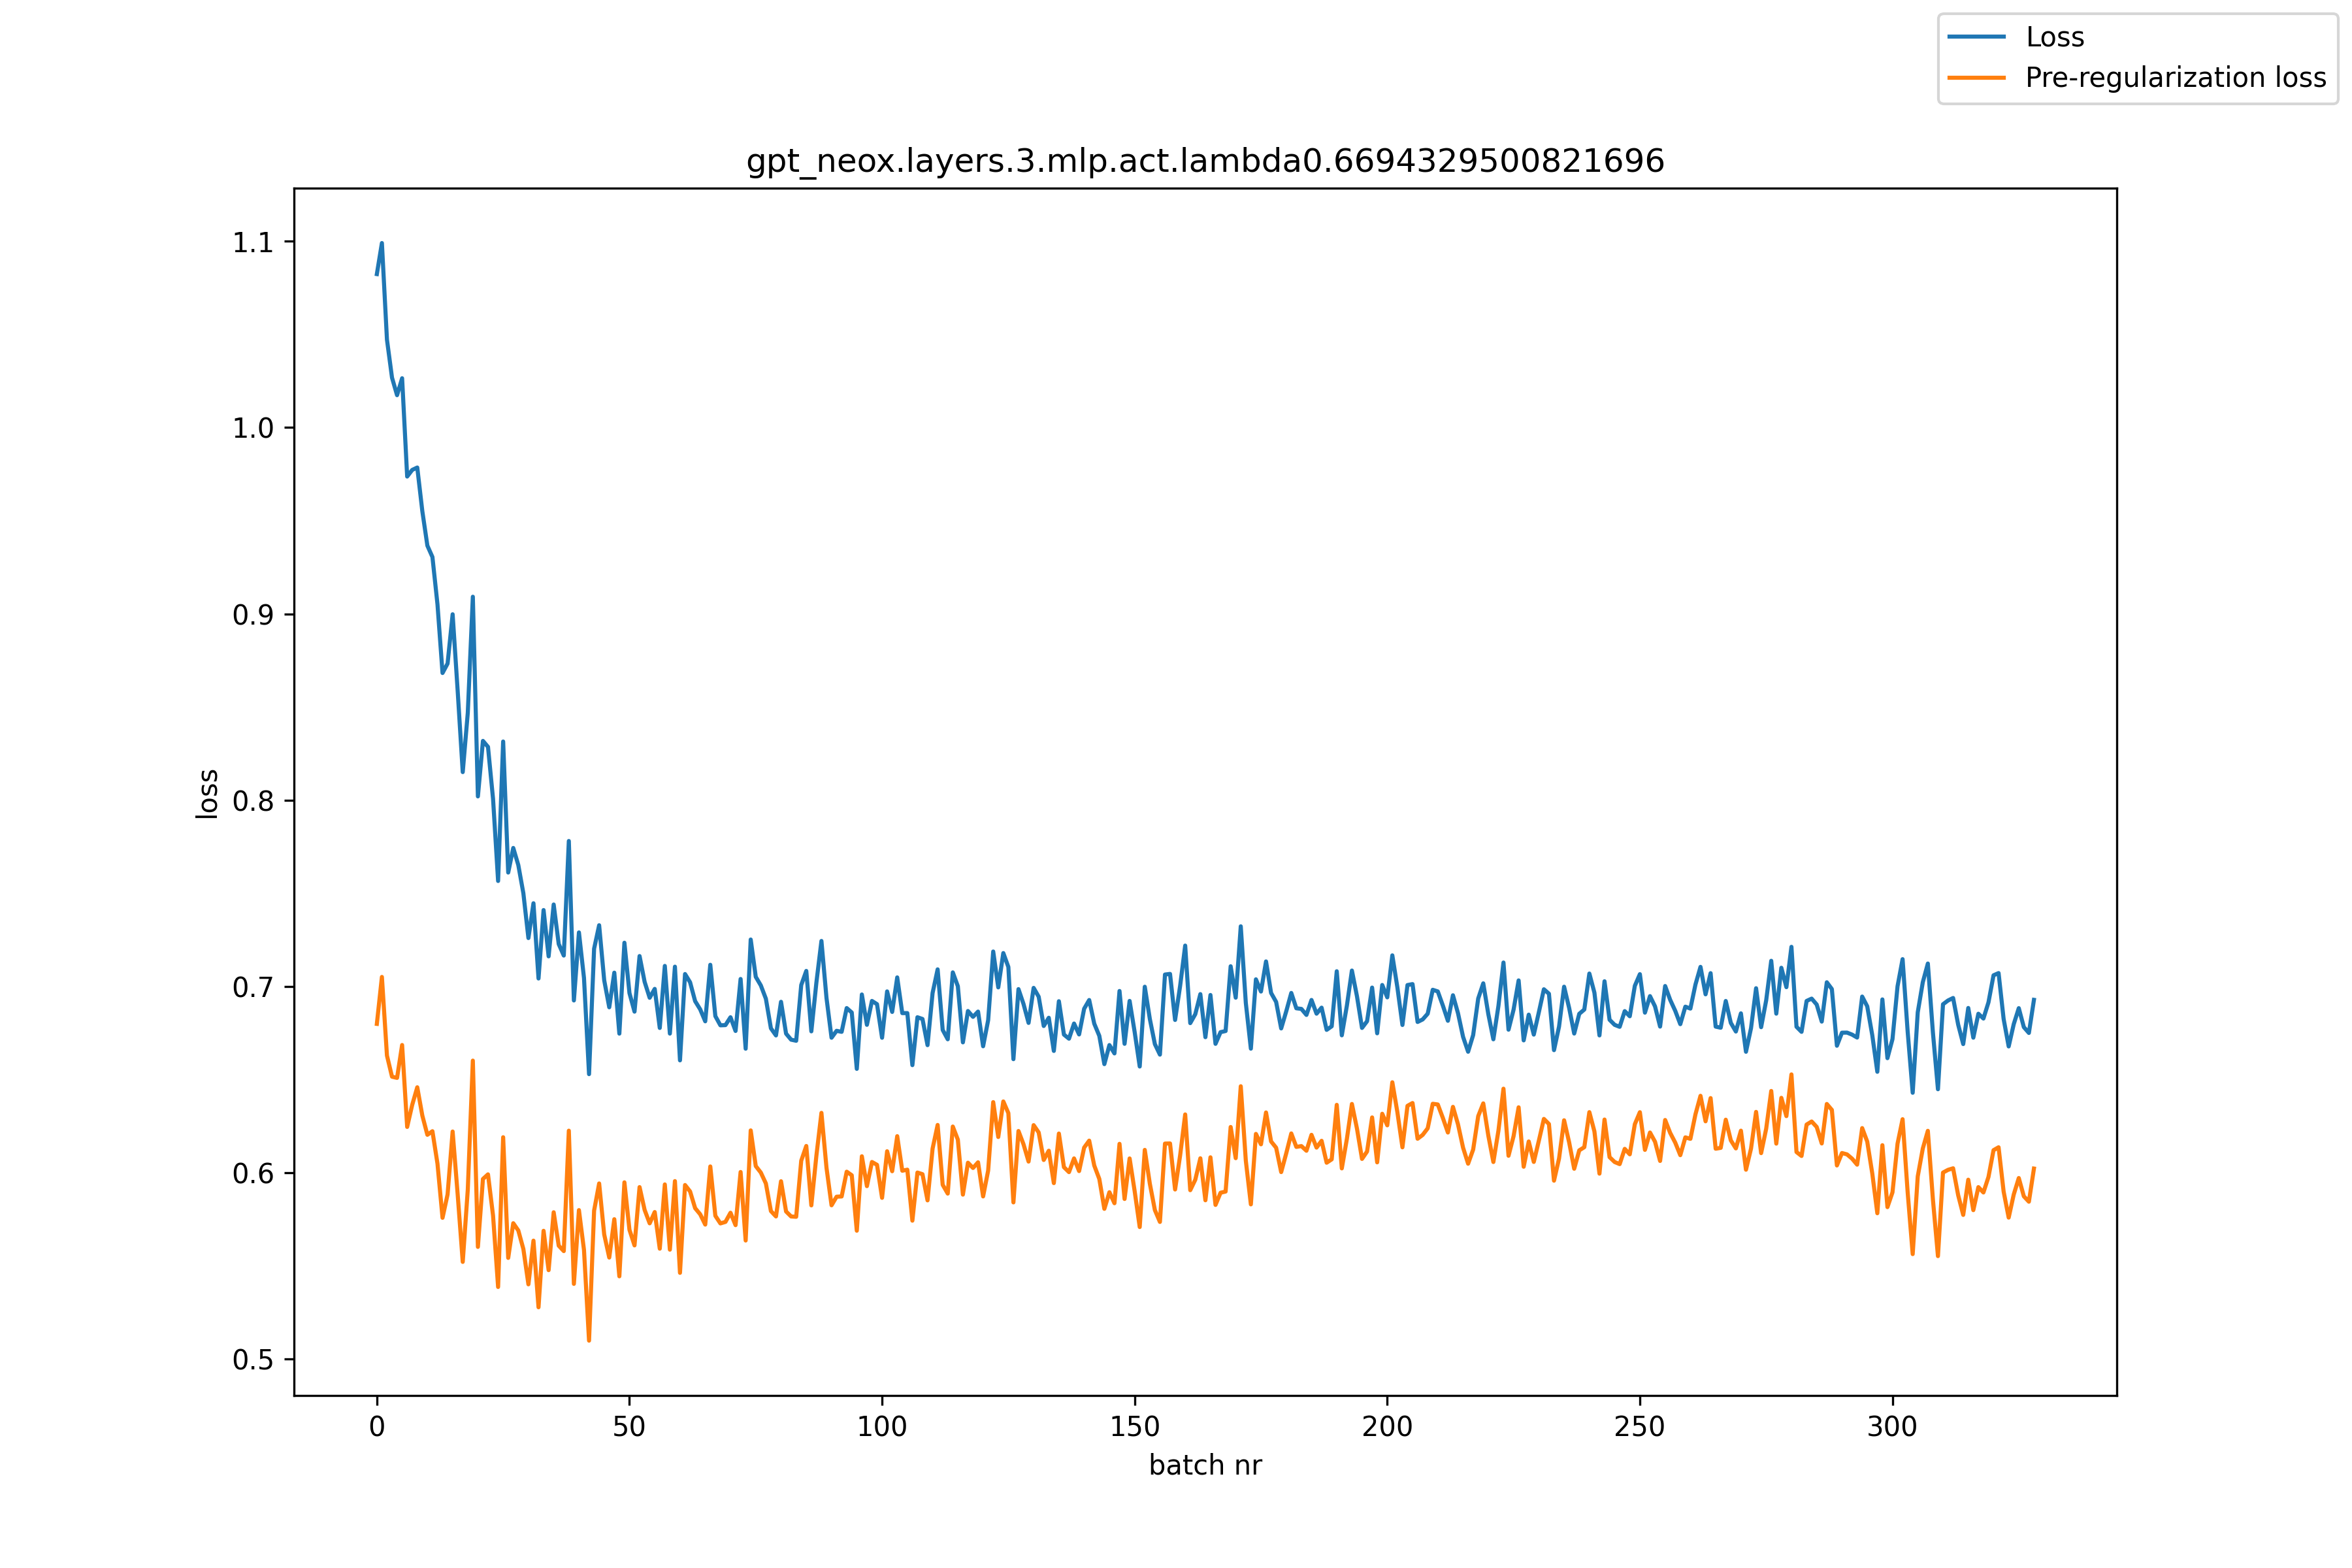

The table this chart was drawn from, first rows:
, loss, pre_reg_loss
0, 1.082, 0.6798
1, 1.099, 0.705
2, 1.047, 0.6628
3, 1.027, 0.6515
4, 1.017, 0.6508
5, 1.026, 0.6685
6, 0.9737, 0.6245
7, 0.9773, 0.6363
8, 0.9786, 0.6458
9, 0.9551, 0.6306
10, 0.9366, 0.6203
11, 0.9305, 0.6222
12, 0.9051, 0.6047
13, 0.8682, 0.5757
14, 0.8733, 0.5882
15, 0.8998, 0.622
16, 0.8585, 0.5882
17, 0.815, 0.552
18, 0.8469, 0.5909
19, 0.9092, 0.6601
20, 0.802, 0.5601
21, 0.8318, 0.5965
22, 0.8285, 0.599
23, 0.8006, 0.5769
24, 0.7565, 0.5385
25, 0.8314, 0.6189
26, 0.7611, 0.5542
27, 0.7743, 0.5728
28, 0.7651, 0.5689
29, 0.7499, 0.559
30, 0.7259, 0.54
31, 0.7446, 0.5634
32, 0.7042, 0.5276
33, 0.7409, 0.5687
34, 0.7161, 0.5476
35, 0.7439, 0.5787
36, 0.7227, 0.5607
37, 0.7165, 0.5578
38, 0.778, 0.6225
39, 0.6924, 0.5402
40, 0.7289, 0.5798
41, 0.7045, 0.5584
42, 0.6528, 0.5097
43, 0.7202, 0.5795
44, 0.7328, 0.5941
45, 0.7033, 0.5668
46, 0.6887, 0.5543
47, 0.7073, 0.5749
48, 0.6746, 0.5443
49, 0.7234, 0.5947
50, 0.6963, 0.5693
51, 0.6864, 0.5609
52, 0.7162, 0.5922
53, 0.7024, 0.5799
54, 0.6938, 0.5727
55, 0.6986, 0.5788
56, 0.6776, 0.5591
57, 0.7109, 0.5936
58, 0.6746, 0.5586
59, 0.7105, 0.5954
... 269 more rows
